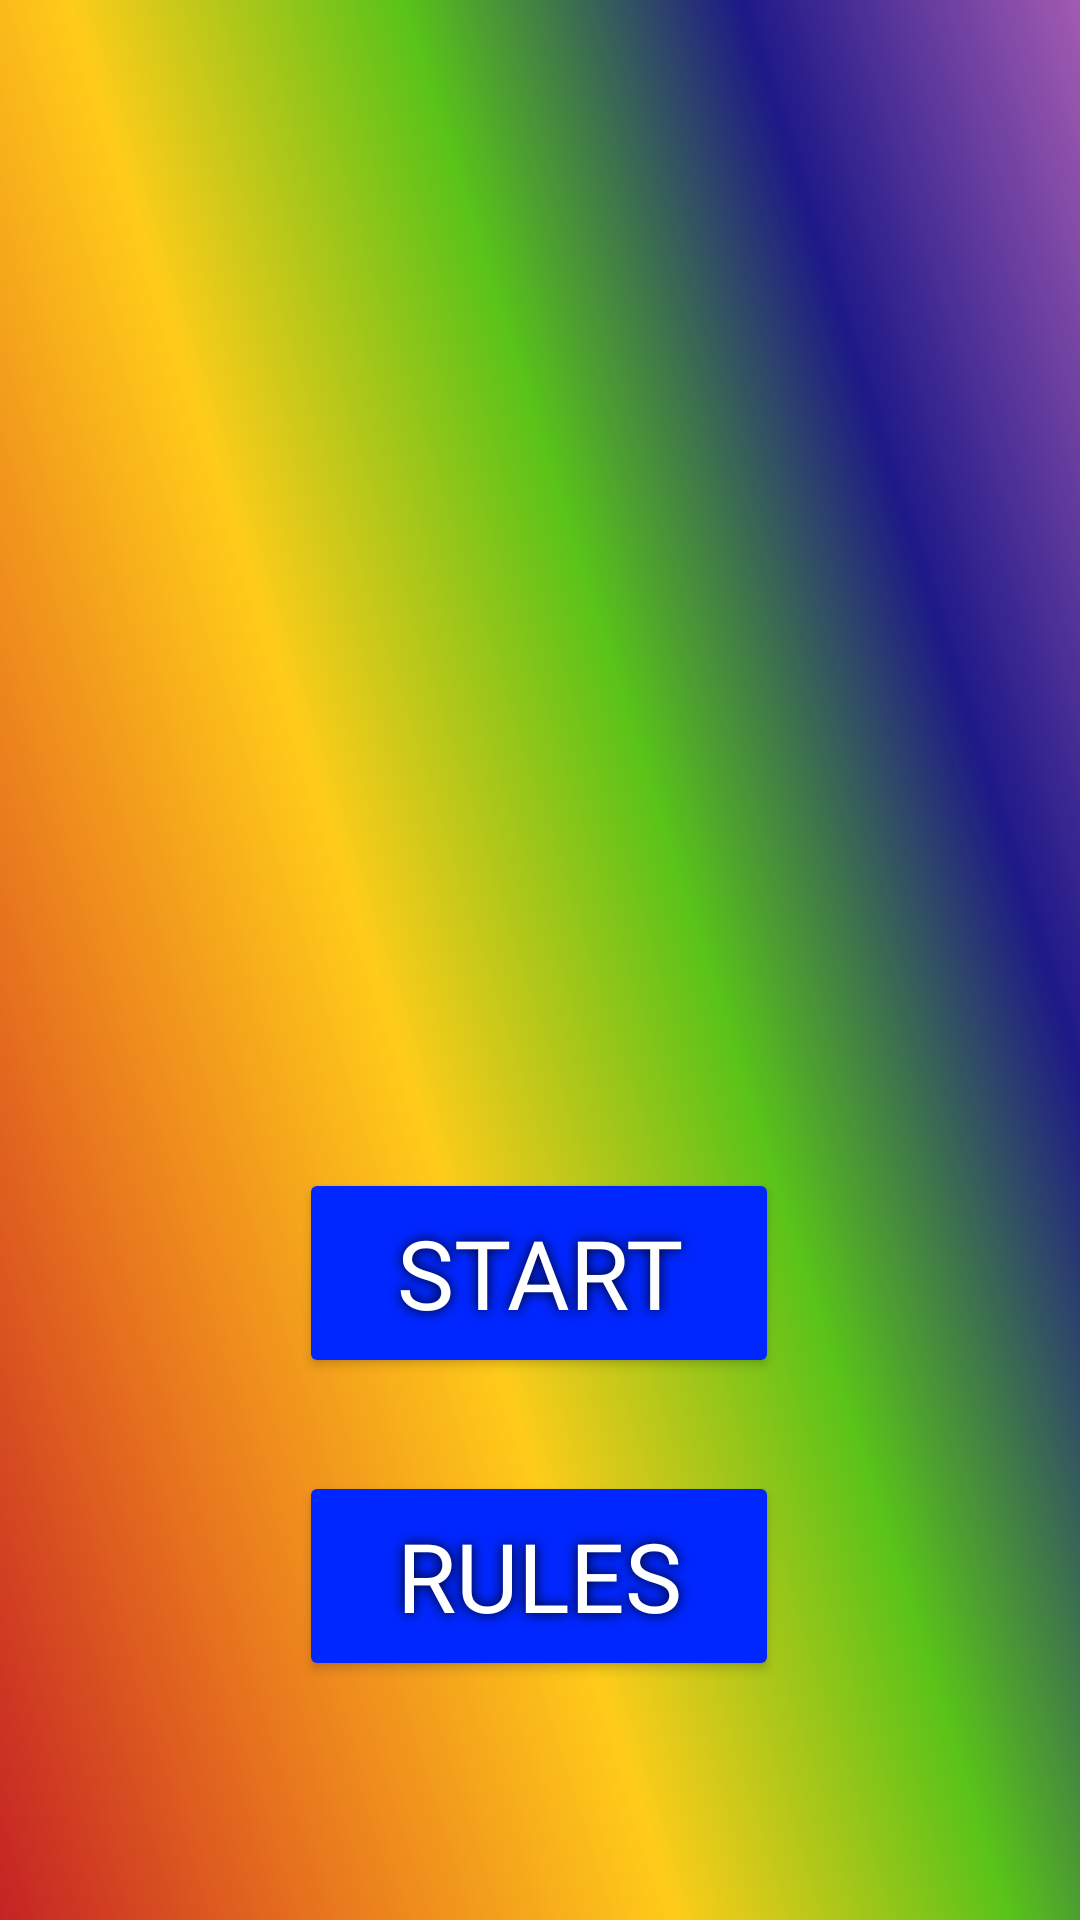

The Android layout XML behind this screen, and the referenced resources:
<!-- AndroidManifest.xml: application theme Theme.AurelianCreek -->
<!-- res/layout/activity_res.xml -->
<?xml version="1.0" encoding="utf-8"?>
<androidx.constraintlayout.widget.ConstraintLayout xmlns:android="http://schemas.android.com/apk/res/android"
    xmlns:app="http://schemas.android.com/apk/res-auto"
    xmlns:tools="http://schemas.android.com/tools"
    android:layout_width="match_parent"
    android:layout_height="match_parent"
    android:background="@drawable/backer"
    tools:context=".white.Res">

    <TextView
        android:id="@+id/scoret"
        android:fontFamily="@font/fonts"
        android:layout_width="wrap_content"
        android:layout_height="wrap_content"
        android:gravity="center"
        android:shadowColor="@color/black"
        android:shadowRadius="10"
        android:textColor="@color/white"
        android:textSize="46dp"
        app:layout_constraintBottom_toBottomOf="parent"
        app:layout_constraintEnd_toEndOf="parent"
        app:layout_constraintHorizontal_bias="0.498"
        app:layout_constraintStart_toStartOf="parent"
        app:layout_constraintTop_toTopOf="parent"
        app:layout_constraintVertical_bias="0.379" />

    <Button
        android:id="@+id/startb"
        android:layout_width="160dp"
        android:layout_height="70dp"
        android:backgroundTint="#0027FF"
        android:shadowColor="@color/black"
        android:shadowRadius="10"
        android:fontFamily="@font/fonts"
        android:text="Start"
        android:textColor="@color/white"
        android:textSize="32dp"
        app:layout_constraintBottom_toBottomOf="parent"
        app:layout_constraintEnd_toEndOf="parent"
        app:layout_constraintHorizontal_bias="0.498"
        app:layout_constraintStart_toStartOf="parent"
        app:layout_constraintTop_toTopOf="parent"
        app:layout_constraintVertical_bias="0.683" />

    <Button
        android:id="@+id/rulesb"
        android:fontFamily="@font/fonts"
        android:layout_width="160dp"
        android:layout_height="70dp"
        android:backgroundTint="#0027FF"
        android:shadowColor="@color/black"
        android:shadowRadius="10"
        android:text="Rules"
        android:textColor="@color/white"
        android:textSize="32dp"
        app:layout_constraintBottom_toBottomOf="parent"
        app:layout_constraintEnd_toEndOf="parent"
        app:layout_constraintHorizontal_bias="0.498"
        app:layout_constraintStart_toStartOf="parent"
        app:layout_constraintTop_toTopOf="parent"
        app:layout_constraintVertical_bias="0.86" />


</androidx.constraintlayout.widget.ConstraintLayout>
<!-- resources referenced by this layout -->
<resources>
  <color name="black">#FF000000</color>
  <color name="white">#FFFFFFFF</color>
  <!-- drawable backer: png bitmap (drawable, 292900 bytes) -->
  <style name="Theme.AurelianCreek" parent="Theme.MaterialComponents.DayNight.NoActionBar">
          
          <item name="colorPrimary">@color/purple_500</item>
          <item name="colorPrimaryVariant">@color/purple_700</item>
          <item name="colorOnPrimary">@color/white</item>
          
          <item name="colorSecondary">@color/teal_200</item>
          <item name="colorSecondaryVariant">@color/teal_700</item>
          <item name="colorOnSecondary">@color/black</item>
          
          <item name="android:statusBarColor" tools:targetApi="l">@color/black</item>
          
      </style>
  <color name="purple_500">#FF6200EE</color>
  <color name="purple_700">#FF3700B3</color>
  <color name="teal_200">#FF03DAC5</color>
  <color name="teal_700">#FF018786</color>
</resources>
